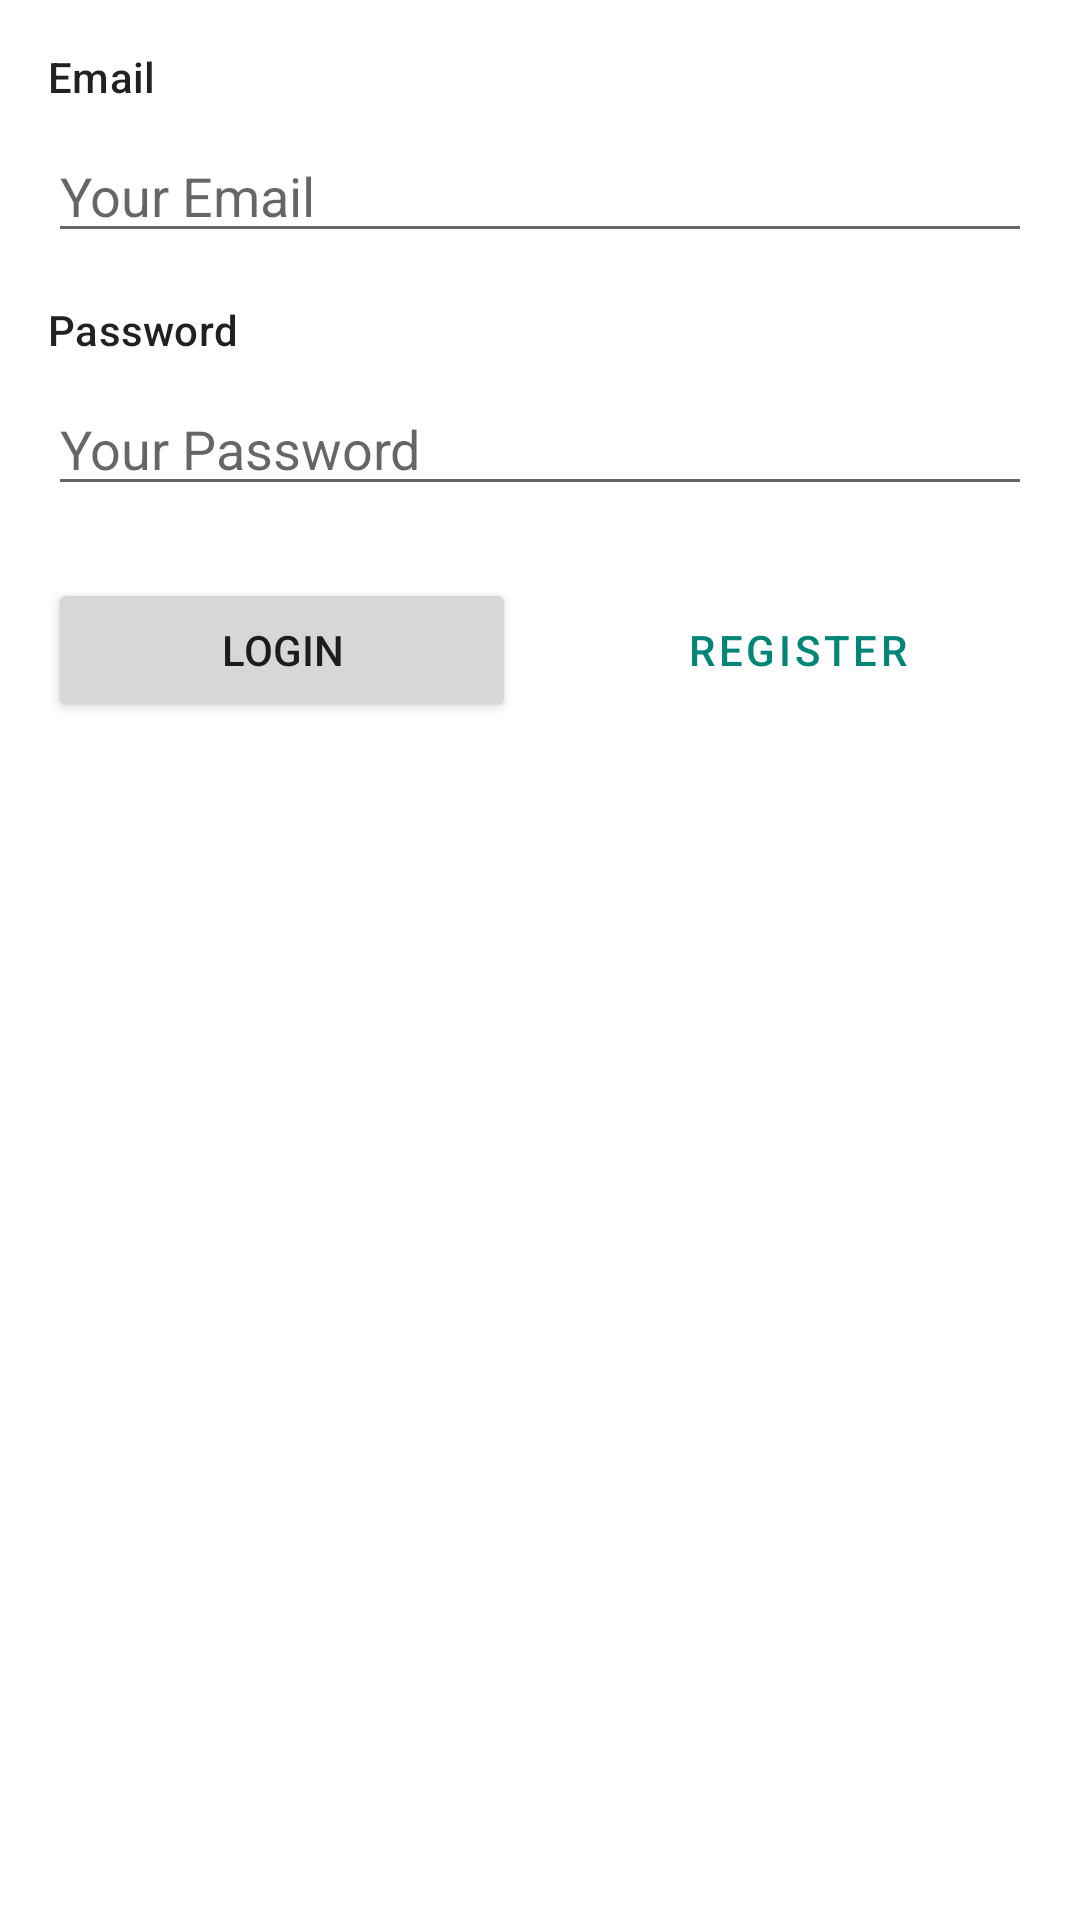

This screen was rendered from an Android layout file. Write that file and the resources it references.
<!-- AndroidManifest.xml: application theme AppTheme.NoActionBar -->
<!-- res/layout/login_fragment.xml -->
<?xml version="1.0" encoding="utf-8"?>
<layout xmlns:android="http://schemas.android.com/apk/res/android"
    xmlns:app="http://schemas.android.com/apk/res-auto"
    xmlns:tools="http://schemas.android.com/tools">

    <data>

        <variable
            name="loginViewModel"
            type="com.udacity.shoestore.screens.login.LoginViewModel" />
    </data>

    <androidx.constraintlayout.widget.ConstraintLayout
        android:layout_width="match_parent"
        android:layout_height="match_parent"
        android:padding="@dimen/padding_16dp"
        tools:context=".screens.login.LoginFragment">

        <TextView
            android:id="@+id/email_label"
            android:layout_width="wrap_content"
            android:layout_height="wrap_content"
            android:text="@string/email"
            android:textAppearance="@style/TextAppearance.MaterialComponents.Subtitle2"
            app:layout_constraintStart_toStartOf="parent"
            app:layout_constraintTop_toTopOf="parent" />

        <EditText
            android:id="@+id/email_field"
            android:layout_width="0dp"
            android:layout_height="wrap_content"
            android:layout_marginTop="@dimen/margin_8dp"
            android:hint="@string/your_email"
            android:importantForAutofill="no"
            android:inputType="textEmailAddress"
            app:layout_constraintEnd_toEndOf="parent"
            app:layout_constraintStart_toStartOf="parent"
            app:layout_constraintTop_toBottomOf="@+id/email_label" />

        <TextView
            android:id="@+id/password_label"
            android:layout_width="wrap_content"
            android:layout_height="wrap_content"
            android:layout_marginTop="@dimen/margin_16dp"
            android:text="@string/password"
            android:textAppearance="@style/TextAppearance.MaterialComponents.Subtitle2"
            app:layout_constraintStart_toStartOf="parent"
            app:layout_constraintTop_toBottomOf="@+id/email_field" />

        <EditText
            android:id="@+id/password_field"
            android:layout_width="0dp"
            android:layout_height="wrap_content"
            android:layout_marginTop="8dp"
            android:hint="@string/your_password"
            android:importantForAutofill="no"
            android:inputType="textPassword"
            app:layout_constraintEnd_toEndOf="parent"
            app:layout_constraintStart_toStartOf="parent"
            app:layout_constraintTop_toBottomOf="@+id/password_label"
            tools:text="random123" />

        <Button
            android:id="@+id/login_btn"
            android:layout_width="0dp"
            android:layout_height="wrap_content"
            android:layout_marginTop="24dp"
            android:layout_marginEnd="8dp"
            android:text="@string/login"
            app:layout_constraintEnd_toStartOf="@+id/register_btn"
            app:layout_constraintHorizontal_bias="0.5"
            app:layout_constraintHorizontal_chainStyle="spread"
            app:layout_constraintStart_toStartOf="parent"
            app:layout_constraintTop_toBottomOf="@+id/password_field" />

        <Button
            android:id="@+id/register_btn"
            style="@style/Widget.MaterialComponents.Button.OutlinedButton"
            android:layout_width="0dp"
            android:layout_height="wrap_content"
            android:layout_marginStart="8dp"
            android:onClick="@{() -> loginViewModel.onRegister()}"
            android:text="@string/register"
            app:layout_constraintBaseline_toBaselineOf="@+id/login_btn"
            app:layout_constraintEnd_toEndOf="parent"
            app:layout_constraintHorizontal_bias="0.5"
            app:layout_constraintStart_toEndOf="@+id/login_btn" />

    </androidx.constraintlayout.widget.ConstraintLayout>

</layout>
<!-- resources referenced by this layout -->
<resources>
  <dimen name="margin_16dp">16dp</dimen>
  <dimen name="margin_8dp">8dp</dimen>
  <dimen name="padding_16dp">16dp</dimen>
  <string name="email">Email</string>
  <string name="login">Login</string>
  <string name="password">Password</string>
  <string name="register">Register</string>
  <string name="your_email">Your Email</string>
  <string name="your_password">Your Password</string>
  <style name="AppTheme.NoActionBar">
          <item name="windowActionBar">false</item>
          <item name="windowNoTitle">true</item>
      </style>
</resources>
